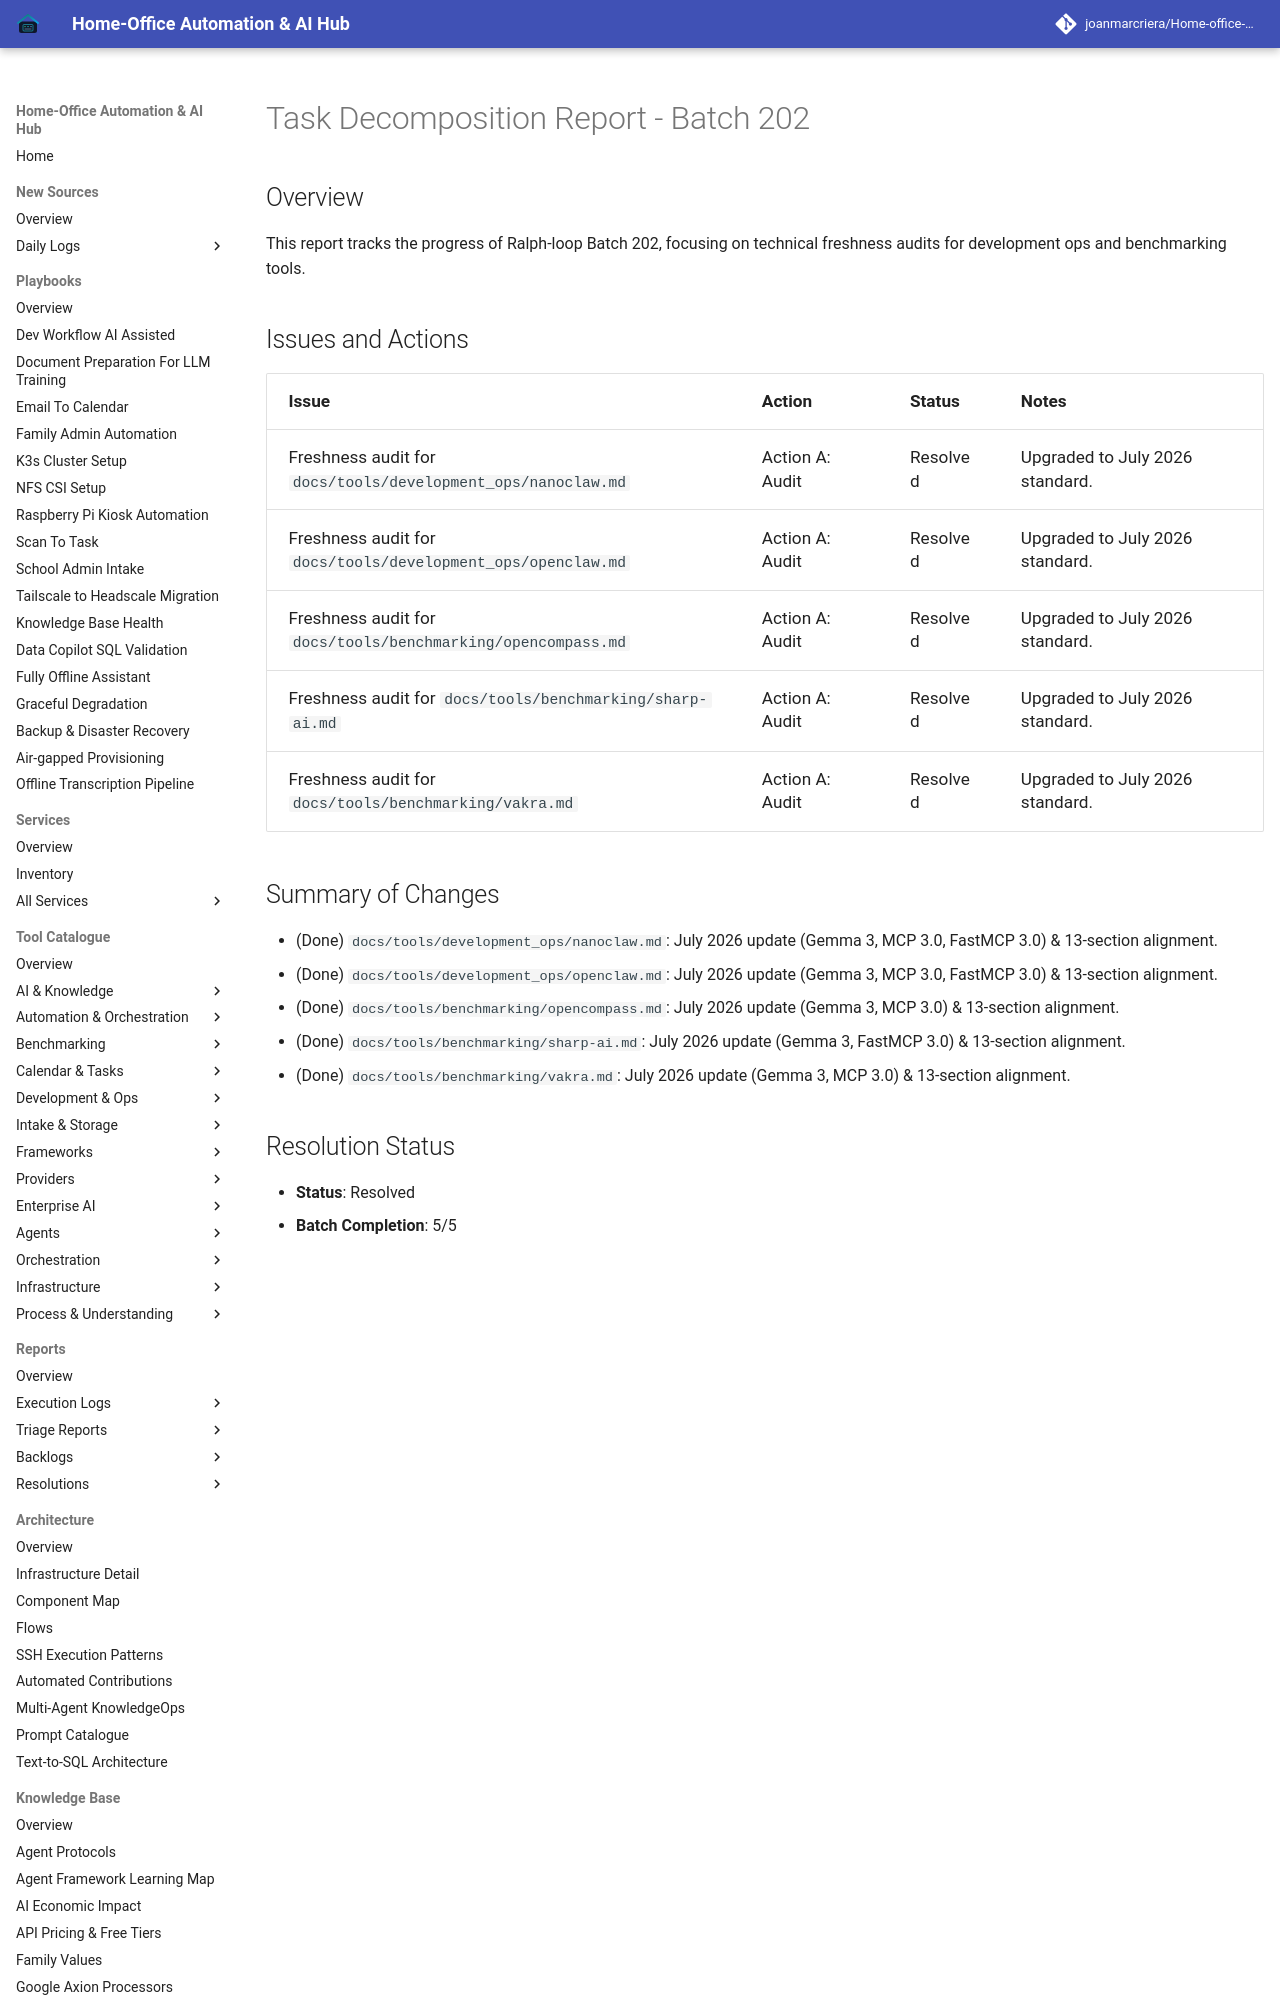

repository: joanmarcriera/Home-office-automations · page: reports/task-decomposition-batch-202/index.html · generator: mkdocs

# Task Decomposition Report - Batch 202

## Overview
This report tracks the progress of Ralph-loop Batch 202, focusing on technical freshness audits for development ops and benchmarking tools.

## Issues and Actions

| Issue | Action | Status | Notes |
|-------|--------|--------|-------|
| Freshness audit for `docs/tools/development_ops/nanoclaw.md` | Action A: Audit | Resolved | Upgraded to July 2026 standard. |
| Freshness audit for `docs/tools/development_ops/openclaw.md` | Action A: Audit | Resolved | Upgraded to July 2026 standard. |
| Freshness audit for `docs/tools/benchmarking/opencompass.md` | Action A: Audit | Resolved | Upgraded to July 2026 standard. |
| Freshness audit for `docs/tools/benchmarking/sharp-ai.md` | Action A: Audit | Resolved | Upgraded to July 2026 standard. |
| Freshness audit for `docs/tools/benchmarking/vakra.md` | Action A: Audit | Resolved | Upgraded to July 2026 standard. |
